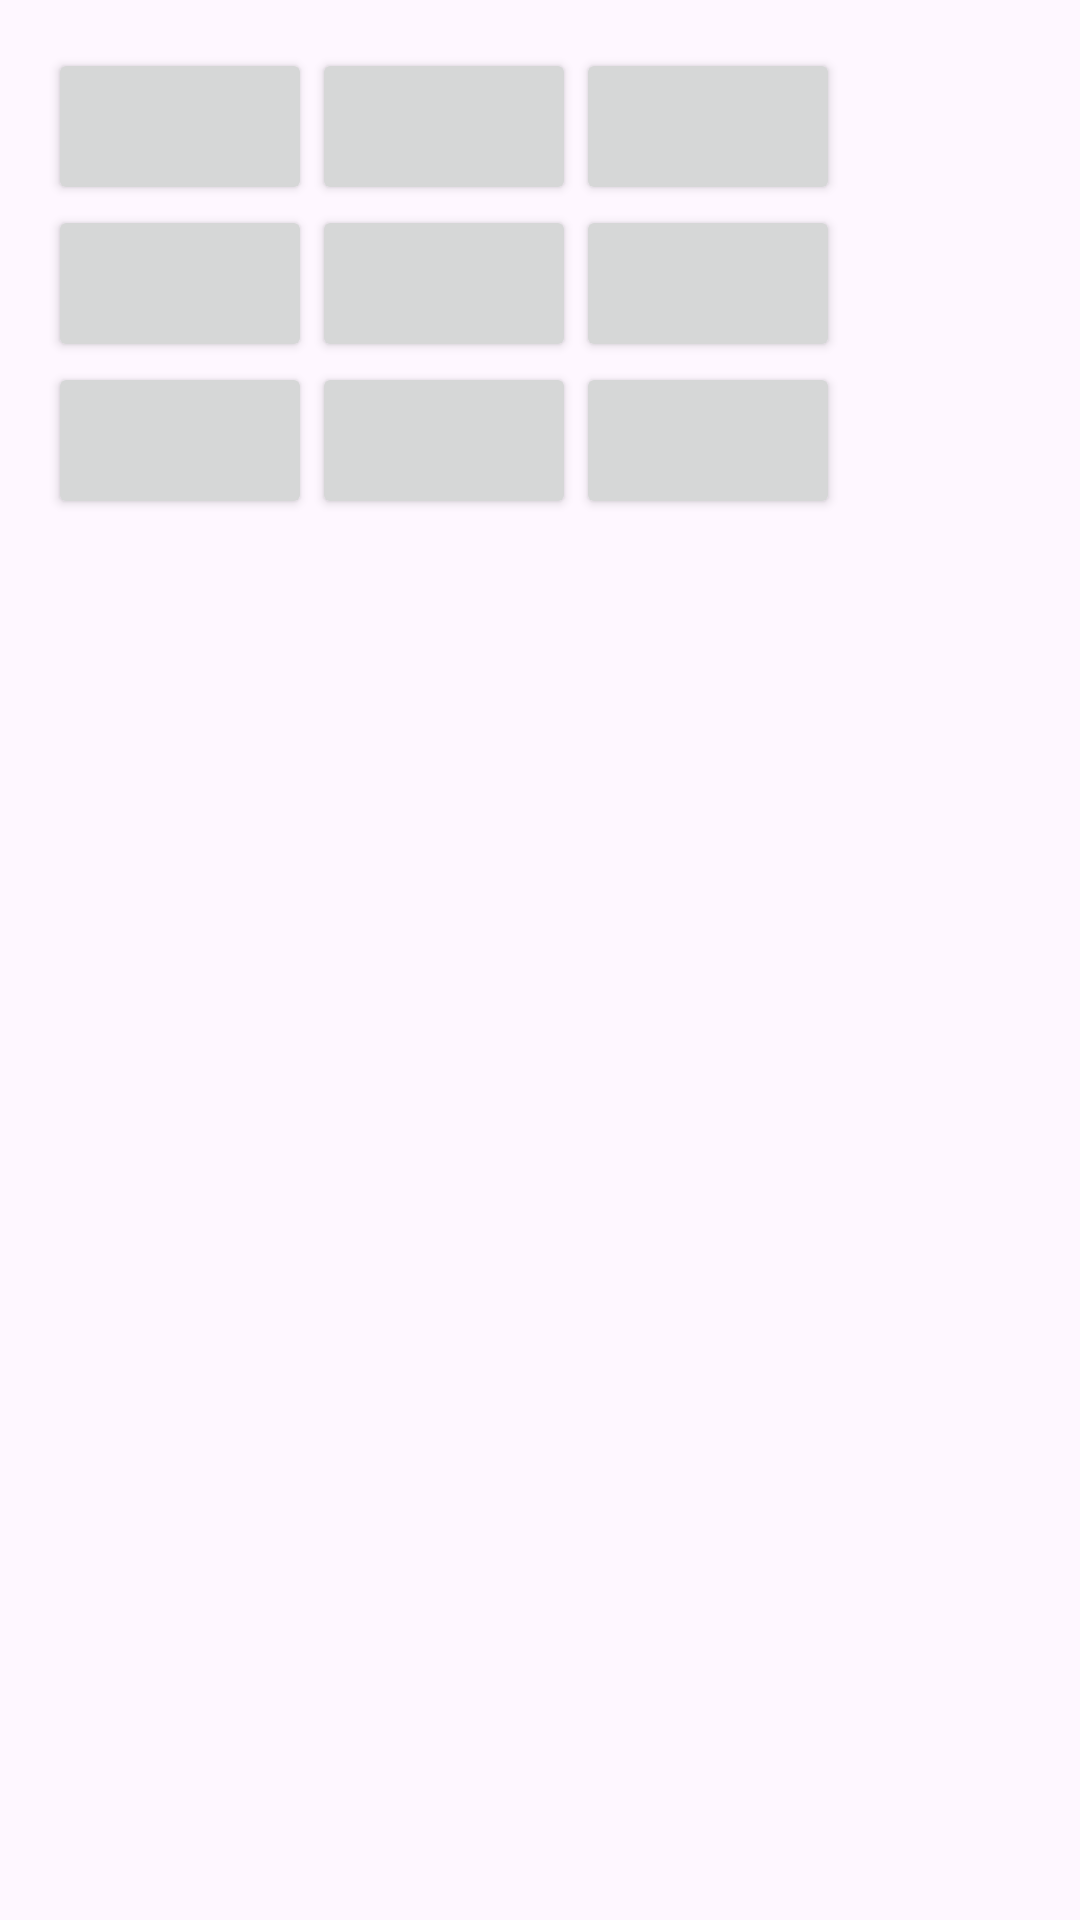

Write the Android layout XML for this screen, with the resource values it uses.
<!-- AndroidManifest.xml: application theme Theme.Jogo_da_veia -->
<!-- res/layout/activity_main.xml -->
<?xml version="1.0" encoding="utf-8"?>
<LinearLayout xmlns:android="http://schemas.android.com/apk/res/android"
    xmlns:tools="http://schemas.android.com/tools"
    android:layout_width="match_parent"
    android:layout_height="match_parent"
    android:orientation="vertical"
    android:padding="16dp"
    tools:context=".JogoDaVeia">

    <GridLayout
        android:id="@+id/gridLayout"
        android:layout_width="match_parent"
        android:layout_height="wrap_content"
        android:columnCount="3"
        android:rowCount="3"
        android:alignmentMode="alignMargins"
        android:columnOrderPreserved="false"
        android:rowOrderPreserved="false">

        <Button
            android:id="@+id/button00"
            android:layout_width="wrap_content"
            android:layout_height="wrap_content"
            android:text=""
            android:textSize="24sp" />

        <Button
            android:id="@+id/button01"
            android:layout_width="wrap_content"
            android:layout_height="wrap_content"
            android:text=""
            android:textSize="24sp" />

        <Button
            android:id="@+id/button02"
            android:layout_width="wrap_content"
            android:layout_height="wrap_content"
            android:text=""
            android:textSize="24sp" />

        <Button
            android:id="@+id/button10"
            android:layout_width="wrap_content"
            android:layout_height="wrap_content"
            android:text=""
            android:textSize="24sp" />

        <Button
            android:id="@+id/button11"
            android:layout_width="wrap_content"
            android:layout_height="wrap_content"
            android:text=""
            android:textSize="24sp" />

        <Button
            android:id="@+id/button12"
            android:layout_width="wrap_content"
            android:layout_height="wrap_content"
            android:text=""
            android:textSize="24sp" />

        <Button
            android:id="@+id/button20"
            android:layout_width="wrap_content"
            android:layout_height="wrap_content"
            android:text=""
            android:textSize="24sp" />

        <Button
            android:id="@+id/button21"
            android:layout_width="wrap_content"
            android:layout_height="wrap_content"
            android:text=""
            android:textSize="24sp" />

        <Button
            android:id="@+id/button22"
            android:layout_width="wrap_content"
            android:layout_height="wrap_content"
            android:text=""
            android:textSize="24sp" />

    </GridLayout>

</LinearLayout>
<!-- resources referenced by this layout -->
<resources>
  <style name="Theme.Jogo_da_veia" parent="Base.Theme.Jogo_da_veia" />
  <style name="Base.Theme.Jogo_da_veia" parent="Theme.Material3.DayNight.NoActionBar">
          
          
      </style>
</resources>
